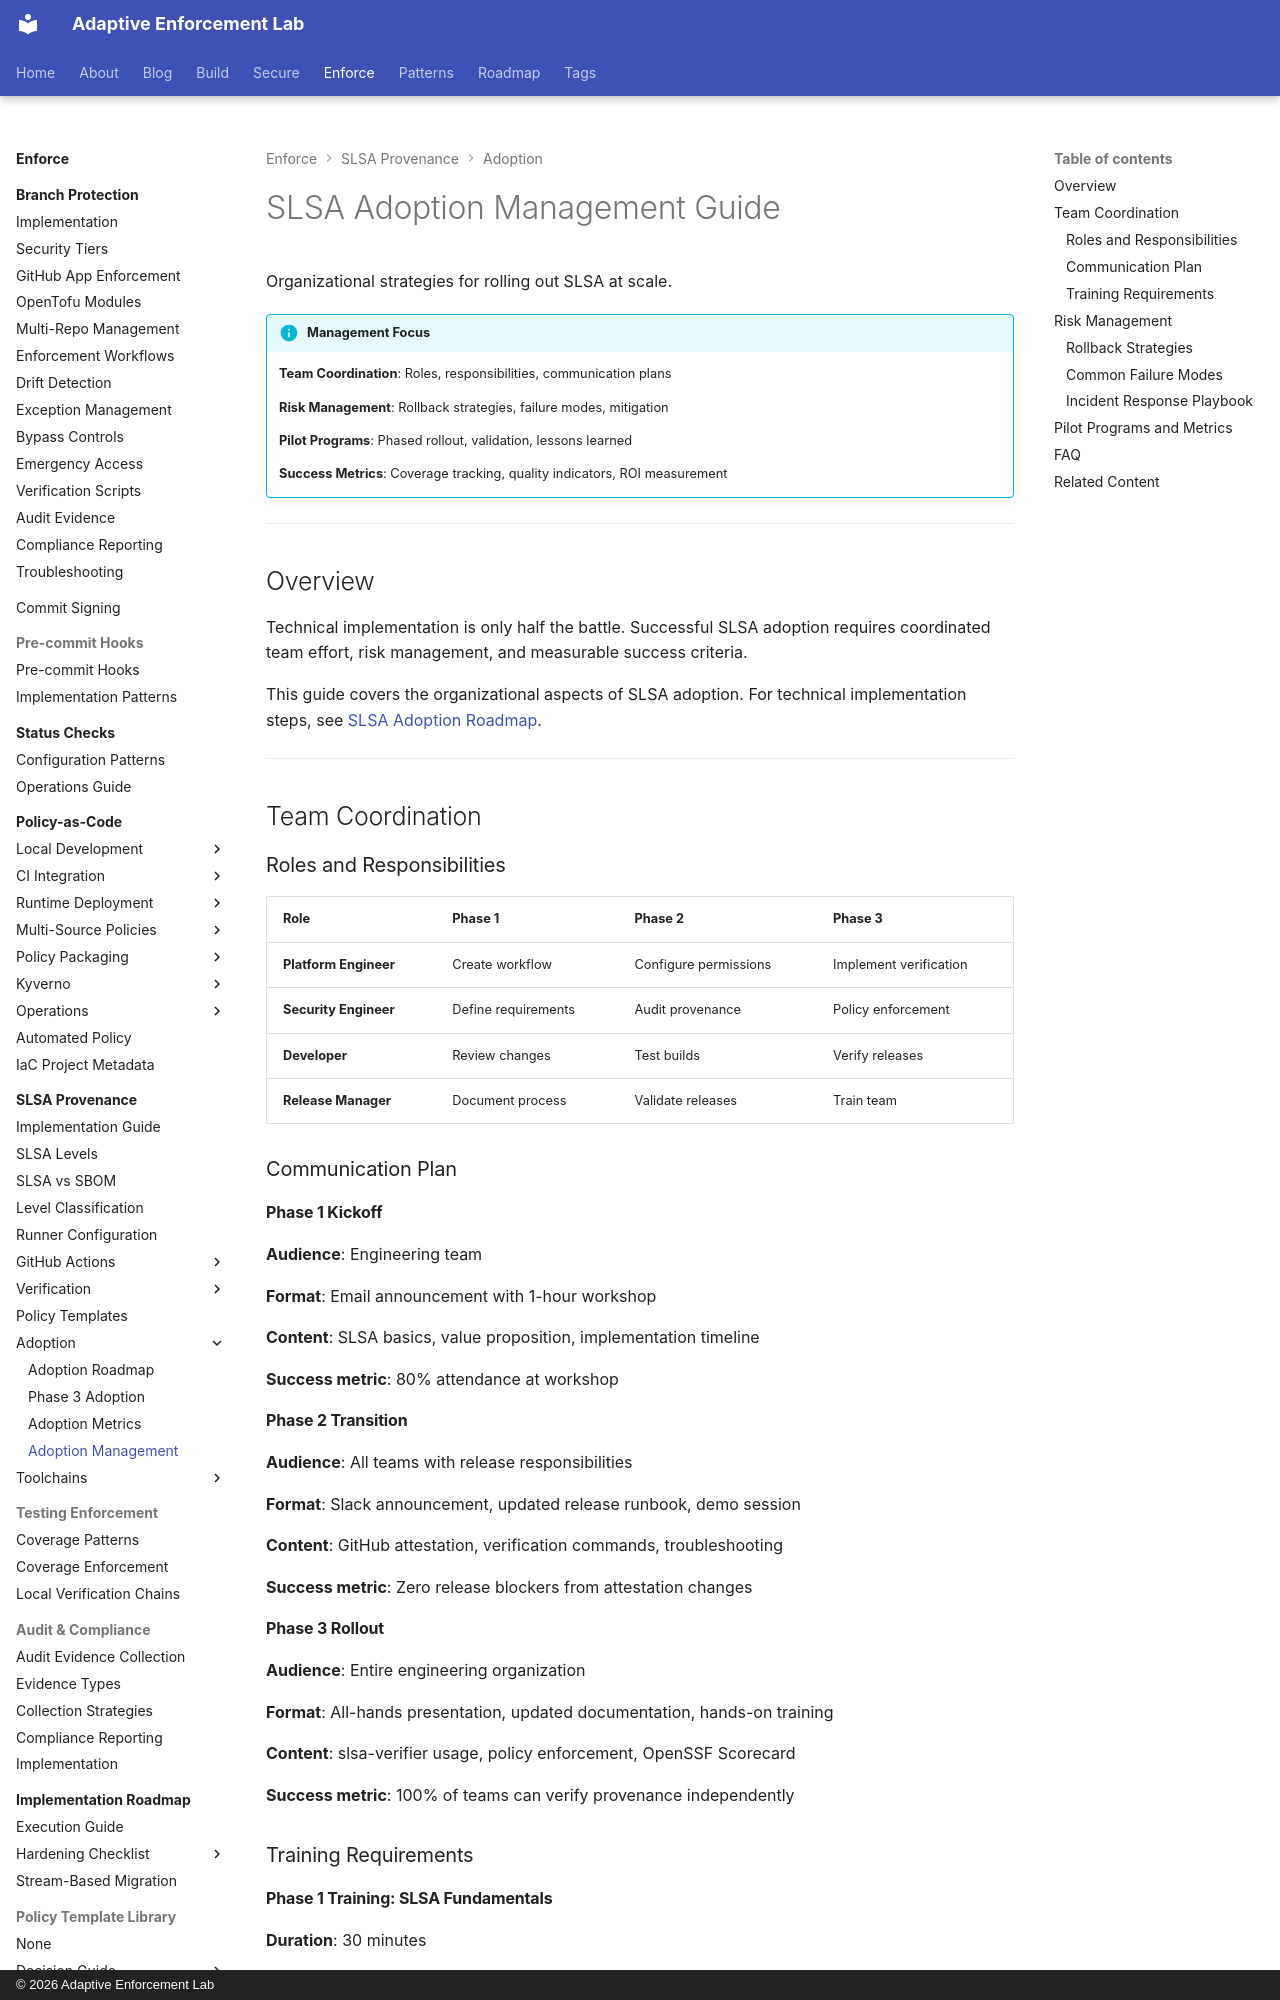

repository: adaptive-enforcement-lab/adaptive-enforcement-lab-com · page: enforce/slsa-provenance/adoption-management/index.html · generator: mkdocs · copyright: © 2026 Adaptive Enforcement Lab

---
title: SLSA Adoption Management Guide
tags:
  - slsa
  - provenance
  - supply-chain
  - security
  - attestation
  - adoption
  - management
  - operators
  - security-teams
description: >-
  SLSA adoption management: team coordination, risk management strategies, pilot program design, and success metrics. Organizational playbook for rolling out SLSA at scale.
provenance: human
---
# SLSA Adoption Management Guide

Organizational strategies for rolling out SLSA at scale.

!!! info "Management Focus"
    **Team Coordination**: Roles, responsibilities, communication plans

    **Risk Management**: Rollback strategies, failure modes, mitigation

    **Pilot Programs**: Phased rollout, validation, lessons learned

    **Success Metrics**: Coverage tracking, quality indicators, ROI measurement

---

## Overview

Technical implementation is only half the battle. Successful SLSA adoption requires coordinated team effort, risk management, and measurable success criteria.

This guide covers the organizational aspects of SLSA adoption. For technical implementation steps, see [SLSA Adoption Roadmap](adoption-roadmap.md).

---

## Team Coordination

### Roles and Responsibilities

| Role | Phase 1 | Phase 2 | Phase 3 |
|------|---------|---------|---------|
| **Platform Engineer** | Create workflow | Configure permissions | Implement verification |
| **Security Engineer** | Define requirements | Audit provenance | Policy enforcement |
| **Developer** | Review changes | Test builds | Verify releases |
| **Release Manager** | Document process | Validate releases | Train team |

### Communication Plan

#### Phase 1 Kickoff

**Audience**: Engineering team

**Format**: Email announcement with 1-hour workshop

**Content**: SLSA basics, value proposition, implementation timeline

**Success metric**: 80% attendance at workshop

#### Phase 2 Transition

**Audience**: All teams with release responsibilities

**Format**: Slack announcement, updated release runbook, demo session

**Content**: GitHub attestation, verification commands, troubleshooting

**Success metric**: Zero release blockers from attestation changes

#### Phase 3 Rollout

**Audience**: Entire engineering organization

**Format**: All-hands presentation, updated documentation, hands-on training

**Content**: slsa-verifier usage, policy enforcement, OpenSSF Scorecard

**Success metric**: 100% of teams can verify provenance independently

### Training Requirements
